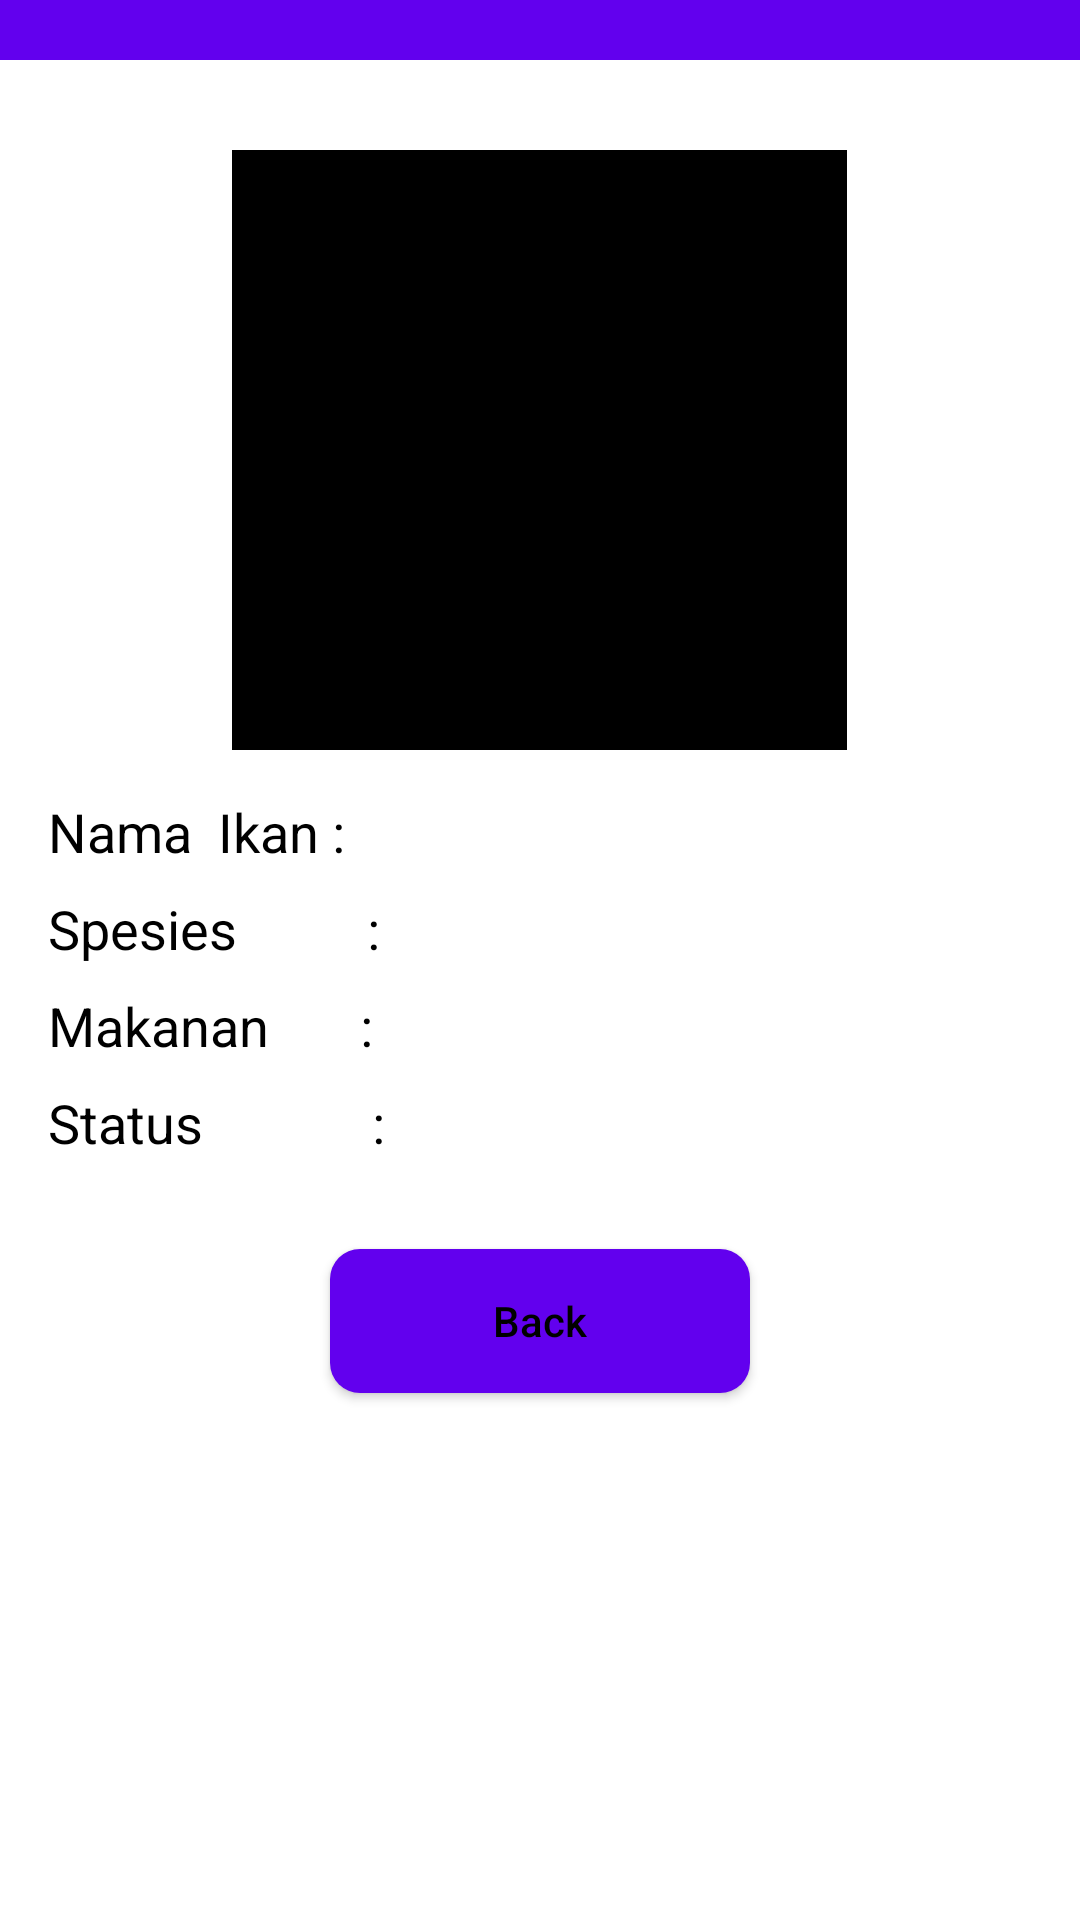

This screen was rendered from an Android layout file. Write that file and the resources it references.
<!-- AndroidManifest.xml: application theme Theme.Lufish -->
<!-- res/layout/activity_result.xml -->
<?xml version="1.0" encoding="utf-8"?>
<androidx.constraintlayout.widget.ConstraintLayout xmlns:android="http://schemas.android.com/apk/res/android"
    xmlns:app="http://schemas.android.com/apk/res-auto"
    xmlns:tools="http://schemas.android.com/tools"
    android:layout_width="match_parent"
    android:layout_height="match_parent"
    tools:context=".ResultActivity">
    <LinearLayout
        android:layout_width="match_parent"
        android:layout_height="match_parent"
        android:orientation="vertical">
        <LinearLayout
            android:layout_width="match_parent"
            android:layout_height="wrap_content"
            android:orientation="vertical"
            android:background="@color/purple_500"
            android:padding="10dp">
            <ImageView
                android:layout_width="wrap_content"
                android:layout_height="wrap_content"
                android:src="@drawable/back1"
                android:layout_gravity="left"
                android:id="@+id/back1"
                />
        </LinearLayout>

        <ImageView
            android:id="@+id/imgResult"
            android:background="@color/black"
            android:layout_gravity="center_horizontal"
            android:layout_width="205dp"
            android:layout_height="200dp"
            android:layout_marginTop="30dp"
            />

        <LinearLayout
            android:layout_width="wrap_content"
            android:layout_height="wrap_content"
            android:orientation="horizontal"
            android:layout_marginTop="15dp"
            android:paddingLeft="16dp">
            <TextView
                android:layout_width="wrap_content"
                android:layout_height="wrap_content"
                android:text="Nama  Ikan : "
                android:textSize="18dp"
                android:textColor="@color/black"
                android:fontFamily="sans-serif"/>
            <TextView
                android:layout_width="wrap_content"
                android:layout_height="wrap_content"
                android:text=""
                android:id="@+id/namaIkan"
                android:textSize="18dp"
                android:textColor="@color/black"
                android:fontFamily="sans-serif"/>
        </LinearLayout>
        <LinearLayout
            android:layout_width="wrap_content"
            android:layout_height="wrap_content"
            android:orientation="horizontal"
            android:layout_marginTop="8dp"
            android:paddingLeft="16dp">
            <TextView
                android:layout_width="wrap_content"
                android:layout_height="wrap_content"
                android:text="Spesies          : "
                android:textSize="18dp"
                android:textColor="@color/black"
                android:fontFamily="sans-serif"/>
            <TextView
                android:layout_width="wrap_content"
                android:layout_height="wrap_content"
                android:text=""
                android:id="@+id/spesies"
                android:textSize="18dp"
                android:textColor="@color/black"
                android:fontFamily="sans-serif"/>
        </LinearLayout>

        <LinearLayout
            android:layout_width="wrap_content"
            android:layout_height="wrap_content"
            android:orientation="horizontal"
            android:layout_marginTop="8dp"
            android:paddingLeft="16dp">
            <TextView
                android:layout_width="wrap_content"
                android:layout_height="wrap_content"
                android:text="Makanan       : "
                android:textSize="18dp"
                android:textColor="@color/black"
                android:fontFamily="sans-serif"/>

            <TextView
                android:layout_width="wrap_content"
                android:layout_height="wrap_content"
                android:text=""
                android:id="@+id/makanan"
                android:textSize="18dp"
                android:textColor="@color/black"
                android:fontFamily="sans-serif"/>
        </LinearLayout>
        <LinearLayout
            android:layout_width="wrap_content"
            android:layout_height="wrap_content"
            android:orientation="horizontal"
            android:layout_marginTop="8dp"
            android:paddingLeft="16dp">
            <TextView
                android:layout_width="wrap_content"
                android:layout_height="wrap_content"
                android:text="Status             : "
                android:textSize="18dp"
                android:textColor="@color/black"
                android:fontFamily="sans-serif"/>

            <TextView
                android:layout_width="wrap_content"
                android:layout_height="wrap_content"
                android:text=""
                android:id="@+id/status"
                android:textSize="18dp"
                android:textColor="@color/black"
                android:fontFamily="sans-serif"/>
        </LinearLayout>
        <Button
            android:id="@+id/back2"
            android:layout_width="140dp"
            android:layout_height="wrap_content"
            android:text="Back"
            android:layout_gravity="center"
            android:background="@drawable/bg_btn"
            android:textAllCaps="false"
            android:textColor="@color/black"
            android:layout_marginTop="30dp"
            />
    </LinearLayout>

</androidx.constraintlayout.widget.ConstraintLayout>
<!-- resources referenced by this layout -->
<resources>
  <!-- drawable bg_btn (drawable) -->
  <?xml version="1.0" encoding="utf-8"?>
  <selector xmlns:android="http://schemas.android.com/apk/res/android">
      <item>
          <shape android:shape="rectangle">
              <solid android:color="@color/purple_500"/>
              <corners android:radius="10dp"/>
  
          </shape>
      </item>
  </selector>
  <style name="Theme.Lufish" parent="Theme.MaterialComponents.Light.NoActionBar">
          
          <item name="colorPrimary">@color/purple_500</item>
          <item name="colorPrimaryVariant">@color/purple_700</item>
          <item name="colorOnPrimary">@color/white</item>
          
          <item name="colorSecondary">@color/teal_200</item>
          <item name="colorSecondaryVariant">@color/teal_700</item>
          <item name="colorOnSecondary">@color/black</item>
          
          <item name="android:statusBarColor" tools:targetApi="l">?attr/colorPrimaryVariant</item>
          
      </style>
  <!-- not gathered from this repository: default colours our renderer supplied (Android Studio template values) -->
  <color name="purple_500">#FF6200EE</color>
  <color name="purple_700">#FF3700B3</color>
  <color name="teal_200">#FF03DAC5</color>
  <color name="teal_700">#FF018786</color>
  <color name="black">#FF000000</color>
  <color name="white">#FFFFFFFF</color>
</resources>
